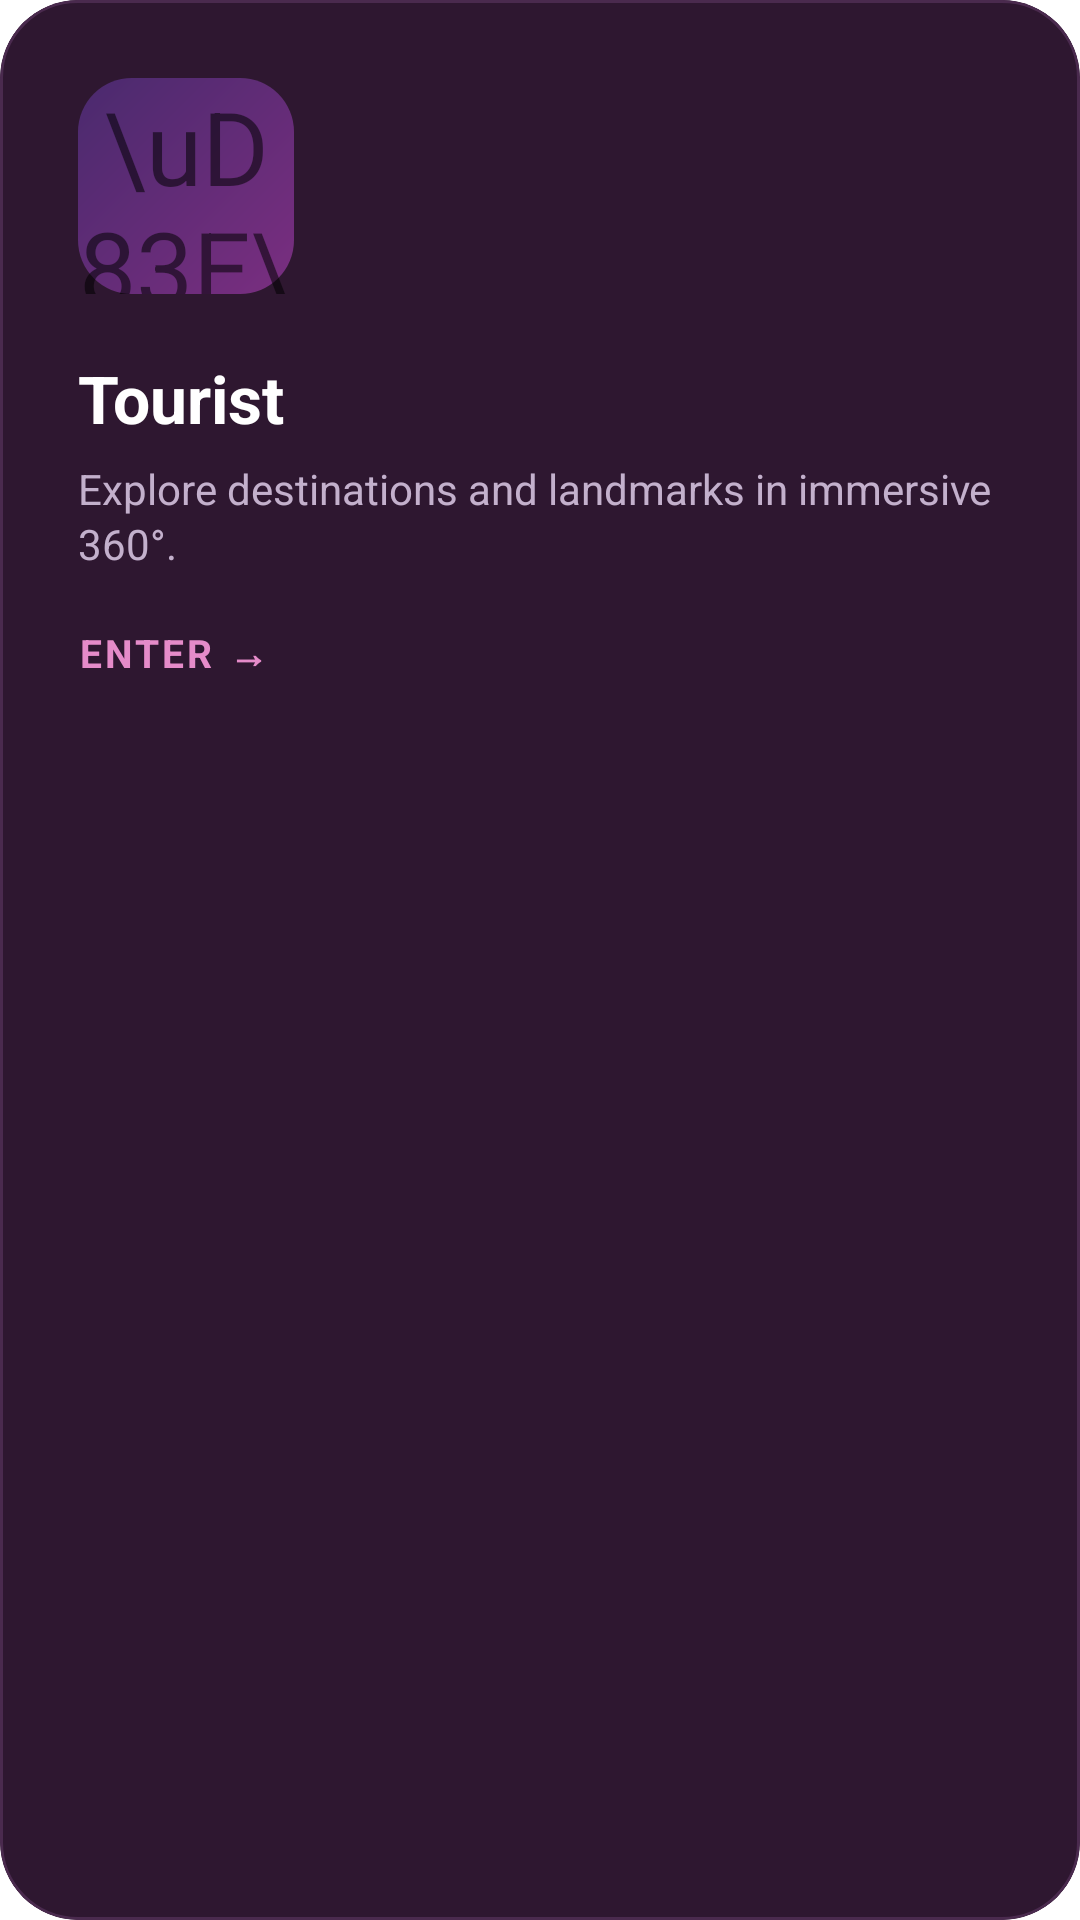

The Android layout XML behind this screen, and the referenced resources:
<!-- AndroidManifest.xml: fallback theme Theme.MaterialComponents.DayNight.NoActionBar -->
<!-- res/layout/tile_tourist.xml -->
<?xml version="1.0" encoding="utf-8"?>
<com.google.android.material.card.MaterialCardView xmlns:android="http://schemas.android.com/apk/res/android"
    xmlns:app="http://schemas.android.com/apk/res-auto"
    android:id="@+id/cardTourist"
    android:layout_width="match_parent"
    android:layout_height="wrap_content"
    android:layout_marginBottom="18dp"
    android:clickable="true"
    android:focusable="true"
    app:cardBackgroundColor="#2E1730"
    app:cardCornerRadius="26dp"
    app:cardElevation="0dp"
    app:strokeColor="#4A2A4E"
    app:strokeWidth="1dp"
    app:rippleColor="#9C1E6E">

    <LinearLayout
        android:layout_width="match_parent"
        android:layout_height="wrap_content"
        android:orientation="vertical"
        android:padding="26dp">

        <FrameLayout
            android:layout_width="72dp"
            android:layout_height="72dp"
            android:background="@drawable/bg_persona_icon">

            <TextView
                android:layout_width="match_parent"
                android:layout_height="match_parent"
                android:gravity="center"
                android:text="\uD83E\uDDED"
                android:textSize="34sp" />
        </FrameLayout>

        <TextView
            android:layout_width="wrap_content"
            android:layout_height="wrap_content"
            android:layout_marginTop="20dp"
            android:text="@string/persona_tourist"
            android:textColor="#FFFFFF"
            android:textSize="22sp"
            android:textStyle="bold" />

        <TextView
            android:layout_width="match_parent"
            android:layout_height="wrap_content"
            android:layout_marginTop="6dp"
            android:text="@string/persona_tourist_desc"
            android:textColor="#C3B0CC"
            android:textSize="14sp"
            android:lineSpacingExtra="2dp" />

        <TextView
            android:layout_width="wrap_content"
            android:layout_height="wrap_content"
            android:layout_marginTop="18dp"
            android:text="@string/tile_cta"
            android:textAllCaps="true"
            android:letterSpacing="0.08"
            android:textColor="#E58BC9"
            android:textSize="13sp"
            android:textStyle="bold" />
    </LinearLayout>
</com.google.android.material.card.MaterialCardView>
<!-- resources referenced by this layout -->
<resources>
  <!-- drawable bg_persona_icon (drawable) -->
  <?xml version="1.0" encoding="utf-8"?>
  <shape xmlns:android="http://schemas.android.com/apk/res/android"
      android:shape="rectangle">
      <corners android:radius="18dp" />
      <gradient
          android:angle="135"
          android:startColor="#7A2E80"
          android:endColor="#4A2A6E"
          android:type="linear" />
  </shape>
  <string name="persona_tourist">Tourist</string>
  <string name="persona_tourist_desc">Explore destinations and landmarks in immersive 360°.</string>
  <string name="tile_cta">Enter →</string>
</resources>
